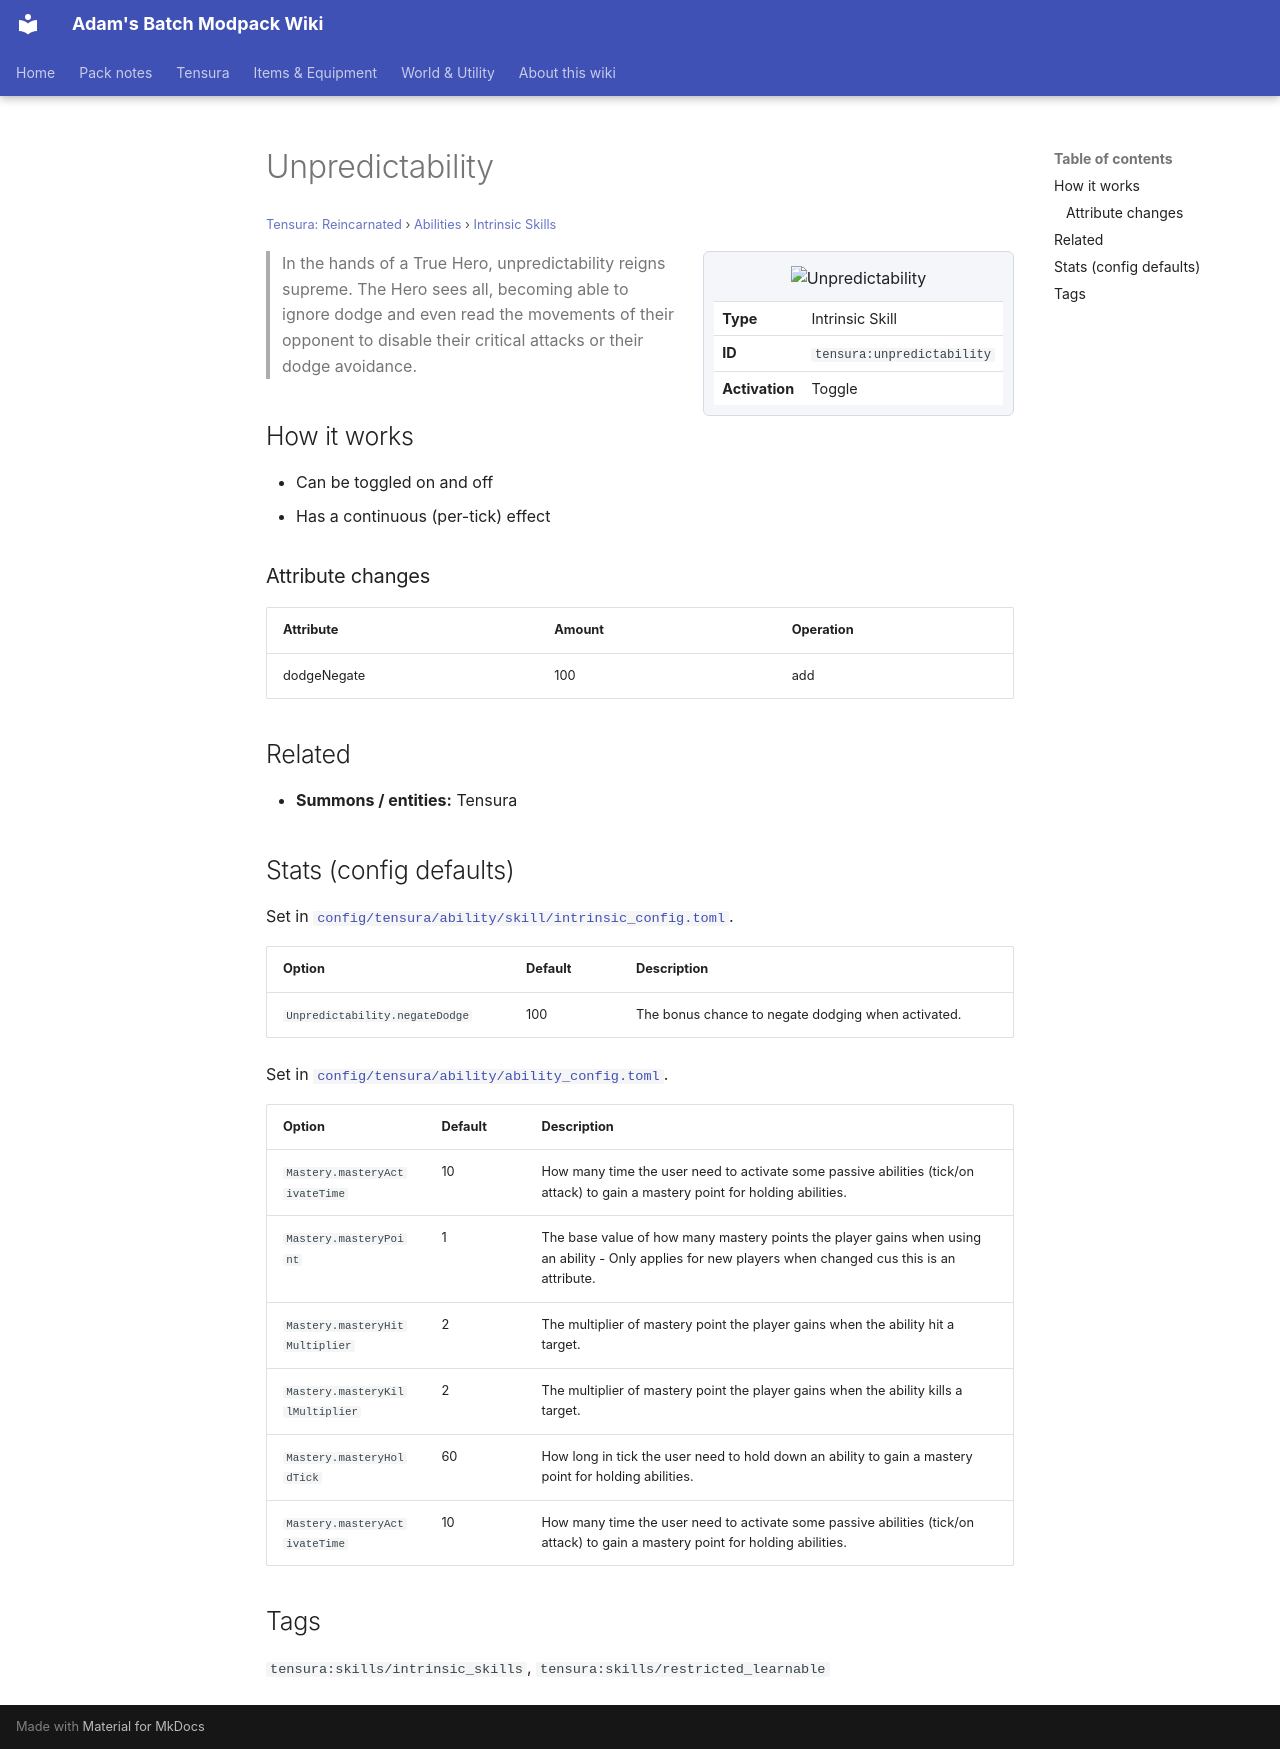

repository: Proteus-Nell/Adams-Batch-MC-Modpack-Wiki · page: tensura-reincarnated/abilities/intrinsic-skills/unpredictability/index.html · generator: mkdocs

# Unpredictability

<small>[Tensura: Reincarnated](../../index.md) &rsaquo; [Abilities](../index.md) &rsaquo; [Intrinsic Skills](index.md)</small>

<div class="infobox" markdown>

![Unpredictability](../../../assets/icons/tensura/skill/unpredictability.png)

| | |
|---|---|
| **Type** | Intrinsic Skill |
| **ID** | `tensura:unpredictability` |
| **Activation** | Toggle |

</div>

> In the hands of a True Hero, unpredictability reigns supreme. The Hero sees all, becoming able to ignore dodge and even read the movements of their opponent to disable their critical attacks or their dodge avoidance.

## How it works

- Can be toggled on and off
- Has a continuous (per-tick) effect

### Attribute changes

| Attribute | Amount | Operation |
|---|---|---|
| dodgeNegate | 100 | add |

## Related

- **Summons / entities:** Tensura

## Stats (config defaults)

Set in [`config/tensura/ability/skill/intrinsic_config.toml`](../../configs/config-tensura-ability-skill-intrinsic-config.md).

| Option | Default | Description |
|---|---|---|
| `Unpredictability.negateDodge` | 100 | The bonus chance to negate dodging when activated. |

Set in [`config/tensura/ability/ability_config.toml`](../../configs/config-tensura-ability-ability-config.md).

| Option | Default | Description |
|---|---|---|
| `Mastery.masteryActivateTime` | 10 | How many time the user need to activate some passive abilities (tick/on attack) to gain a mastery point for holding abilities. |
| `Mastery.masteryPoint` | 1 | The base value of how many mastery points the player gains when using an ability - Only applies for new players when changed cus this is an attribute. |
| `Mastery.masteryHitMultiplier` | 2 | The multiplier of mastery point the player gains when the ability hit a target. |
| `Mastery.masteryKillMultiplier` | 2 | The multiplier of mastery point the player gains when the ability kills a target. |
| `Mastery.masteryHoldTick` | 60 | How long in tick the user need to hold down an ability to gain a mastery point for holding abilities. |
| `Mastery.masteryActivateTime` | 10 | How many time the user need to activate some passive abilities (tick/on attack) to gain a mastery point for holding abilities. |

## Tags

`tensura:skills/intrinsic_skills`, `tensura:skills/restricted_learnable`
